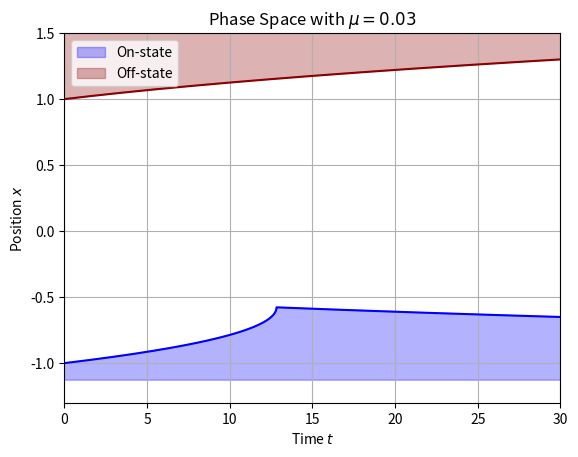

This chart was generated by the following Python code: (Note: this script raises an exception after producing the figure.)
import numpy as np
import matplotlib.pyplot as plt
import time as time


class DoubleWell_1D:
    """
    Stochastic time-dependent Double-Well potential in 1D.
    """

    def __init__(self, mu : float = 0.03, noise_factor : float = 0.1, dt : float = 0.01, seed=None):

        self.rng = np.random.Generator(np.random.PCG64(seed))
        self.mu = mu
        self.dt = dt
        self.noise_factor = noise_factor
        self.set_roots()

    def reset_seed(self, seed):
        self.rng.bit_generator.state = np.random.PCG64(seed).state    
    
    def is_on(self, traj):
        """
        Checks for on-states in a given set of trajectories.

        """
        time_current = np.round(traj[..., 0], 2)
        root_on = np.vectorize(self.on_dict.get)(time_current)
        on = traj[..., 1] <= root_on #left of the first root (on-state)
        return on

    def is_off(self, traj):
        """
        Checks for off-states in a given set of trajectories.
        """ 
        time_current = np.round(traj[..., 0], 2)
        root_off = np.vectorize(self.off_dict.get)(time_current)
        off = root_off <= traj[..., 1]
        return off
    
    def set_roots(self, all_t = None):
        """
        Set the roots of the system for a given time interval. Necessary to track the on/off states.        
        """
        if all_t is None:
            all_t = np.arange(0, 80, 0.01, dtype=float).round(2) # needs to be tuned if mu changes
        roots = np.real(np.array([np.roots([-1, 0, 1, self.mu*t]) for t in all_t]))
        self.root_times = all_t
        self.on_dict = dict(zip(all_t.T, roots[:, 1])) #left equilibrium point
        self.off_dict = dict(zip(all_t.T, roots[:, 0])) #right equilibrium point

    def number_of_transitioned_traj(self, traj):
        """
        Returns the number of transitions to the off-state for given trajectories.
        """
        sum = np.sum(self.is_off(traj), axis=1)
        transitions = np.sum(sum > 0)
        return transitions

    def potential(self, t, x):
        """
        The potential of the system.
        """
        return x**4 / 4 - x**2 / 2 - self.mu * x * t
    
    def plot_potential(self, time, ax):
        '''
        Plot the potential of the system at a given input time.

        '''
        x = np.linspace(-2, 2, 1000)
        y = self.potential(time, x)
        ax.plot(x, y, label=f't={time}')
        ax.set_xlabel(r' Position x')
        ax.set_ylabel(r'V(x,t)')
        return ax

    def force(self, t, x, mu):
        """
        The force term of the system.
        """
        return -(x**3) + x + mu * t

    def euler_maruyama(
        self, t: np.ndarray, x: np.ndarray, dt: float, mu: float, noise_term: np.ndarray
    ):
        """
        Standard Euler-Maruyama integration scheme for the Double-Well model.
        """
        t_new = t + dt
        drift = self.force(t, x, mu) * dt
        x_new = x + drift + noise_term
        return t_new, x_new

    
    def trajectory_AMS(
            self,
            N_traj: int,
            init_state: np.ndarray,
            downsample: bool = False,
    ) -> tuple [np.ndarray, int]:
        """
        Compute trajectories of the system of variable length (AMS) using Euler-Maruyama method. Returns (traj, transitions).
        """

        traj = []
        traj.append(init_state)
        active_traj = np.arange(N_traj) # Index of the trajectories that are still running
        i = 0
        transitions = 0
        transit_back = 0
        while len(active_traj) > 0:
            noise_term = self.noise_factor * self.rng.normal(loc=0.0, scale=np.sqrt(self.dt), size=len(active_traj))
            t_current, x_current = traj[i][active_traj, 0], traj[i][active_traj, 1]

            t_new, x_new = np.full(N_traj, np.nan), np.full(N_traj, np.nan)
            t_new[active_traj], x_new[active_traj] = self.euler_maruyama(t_current, x_current, self.dt, self.mu, noise_term)
            traj.append(np.stack([t_new, x_new], axis=1))

            back_to_on = ~self.is_on(traj[i][active_traj]) & self.is_on(traj[i+1][active_traj])
            reached_off = self.is_off(traj[i+1][active_traj])
            if np.any(reached_off):
                transitions += np.sum(reached_off)
            if np.any(back_to_on):
               transit_back += np.sum(back_to_on)
            active_traj = active_traj[np.flatnonzero(~(back_to_on | reached_off))] 
            i += 1
        
        traj = np.array(traj)
        traj = np.transpose(traj, (1, 0, 2))

        if downsample==True:
            # Downsample the trajectory to return model time units. Optional.
            i = int(1 / self.dt)
            traj = traj[:, ::i, :]

        return traj, transitions


    def get_pullback(self, return_between_equil: bool = False, N_traj=100, T_max=400, t_0=-200):
        '''
        Calculates Pullback attractor of the system.
        '''

        t_init = np.full(N_traj, t_0)
        x_init = np.linspace(-2, 2, N_traj)
        initial_state = np.stack([t_init, x_init], axis=1)
        traj = self.trajectory_fixedLength(
            N_traj, T_max, initial_state, return_all=True, noise_factor=0
        ) # noise_factor=0 to get deterministic trajectory & return all timesteps
        traj = np.mean(traj, axis=0)
        if return_between_equil==True:
            mask = (traj[:,0] >= 0) & (traj[:,1] <= 1.6)
            traj = traj[mask]
        self.PB_traj = traj
        return traj
    
    def trajectory_fixedLength(
        self,
        N_traj: int,
        T_max: int,
        init_state: np.ndarray,
        return_all = False,
        noise_factor = None,
    ):
        """
        Compute trajectories of the system of fixed length (~TAMS) using Euler-Maruyama scheme.
            
        """
        if noise_factor is None:
            noise_factor = self.noise_factor
        n_steps = int(T_max / self.dt)
        trajectories = np.zeros((N_traj, n_steps, 2))
        t = init_state[:, 0]
        x = init_state[:, 1]
        trajectories[:, 0, 0] = t
        trajectories[:, 0, 1] = x
        noise = noise_factor * self.rng.normal(
            loc=0.0, scale=np.sqrt(self.dt), size=(N_traj, n_steps)
        )
        for i in range(1, n_steps):
            t, x = self.euler_maruyama(t, x, self.dt, self.mu, noise[:, i])
            trajectories[:, i, 0] = t
            trajectories[:, i, 1] = x

        if return_all==False:
            # Downsample the trajectory to return model time units
            i = int(1 / self.dt)
            trajectories = trajectories[:, ::i, :]
        return trajectories
    

    def plot_OnOffStates(self,  ax):
        '''
        Plot the on/off states of the system for a given time interval.
        '''
        on_state = np.vectorize(self.on_dict.get)(self.root_times)
        off_state = np.vectorize(self.off_dict.get)(self.root_times)
        ax.plot(self.root_times, on_state, color='blue')
        ax.plot(self.root_times, off_state, color='darkred')
        y_min, y_max = ax.get_ylim()
        ax.fill_between(self.root_times, on_state, y_min, color='blue', alpha=0.3, label='On-state')
        ax.fill_between(self.root_times, off_state, y_max, color='darkred', alpha=0.3, label='Off-state')
        ax.set_xlabel(r"Time $t$")
        ax.set_ylabel(r"Position $x$")
        ax.grid()
        return ax

    def plot_pullback(self, ax):
        '''
        Plot the pullback trajectory of the system.
        '''
        PB_traj = self.get_pullback()
        ax.plot(
                PB_traj[:, 0],
                PB_traj[:, 1],
                label="Pullback attractor",
                color="black", linewidth=2, linestyle='--'
                )
        return ax




if __name__ == "__main__":

    # Plotting potentials at different times: Writes plot to file
    def plot_potentials(times, mu=0.03, initTimes=None, filepath = '../plots/potentials.png'):
        DW_model = DoubleWell_1D(mu=mu)
        fig, ax = plt.subplots(dpi=250)
        ax.set_title(rf'Potential with $\mu = {mu}$')
        for t in times:
            ax = DW_model.plot_potential(t, ax)
        if initTimes is not None:
            init_positions = np.vectorize(DW_model.on_dict.get)(initTimes)
            potentials = DW_model.potential(initTimes, init_positions)
            ax.scatter(init_positions, potentials, color='black', label='Initial States', s=30, zorder=10)
        ax.grid()
        ax.legend()
        fig.savefig(filepath)
        print(f'Figure written to {filepath}')
        plt.close(fig)

    #Plotting phase-space: Writes plot to file
    def plot_phase_space(mu=0.03, plot_OnOff=True, plot_PB=False, initTimes=None, filepath = '../plots/phase_space.png'):
        DW_model = DoubleWell_1D(mu=mu)
        fig, ax = plt.subplots(dpi=250)
        ax.set_title(rf'Phase Space with $\mu = {mu}$')
        if plot_PB==True:
            ax = DW_model.plot_pullback(ax)
        if initTimes is not None:
            init_positions = np.vectorize(DW_model.on_dict.get)(initTimes)
            init_states = np.stack([init_times, init_positions], axis=1)
            ax.scatter(init_states[:,0], init_states[:,1], color='black', label='Initial States', s=30, zorder=10)
        if plot_OnOff==True:
            ax = DW_model.plot_OnOffStates(ax)
        ax.set_xlim(0, 30)
        ax.set_ylim(-1.3, 1.5)
        ax.legend()
        fig.savefig(filepath)
        print(f'Figure written to {filepath}')
        plt.close(fig)

    init_times = np.array([2.0, 4.0, 7.0, 10.0])
    plot_phase_space()
    times = [0, 5, 10, 15, 20]
    plot_potentials(times)

    
